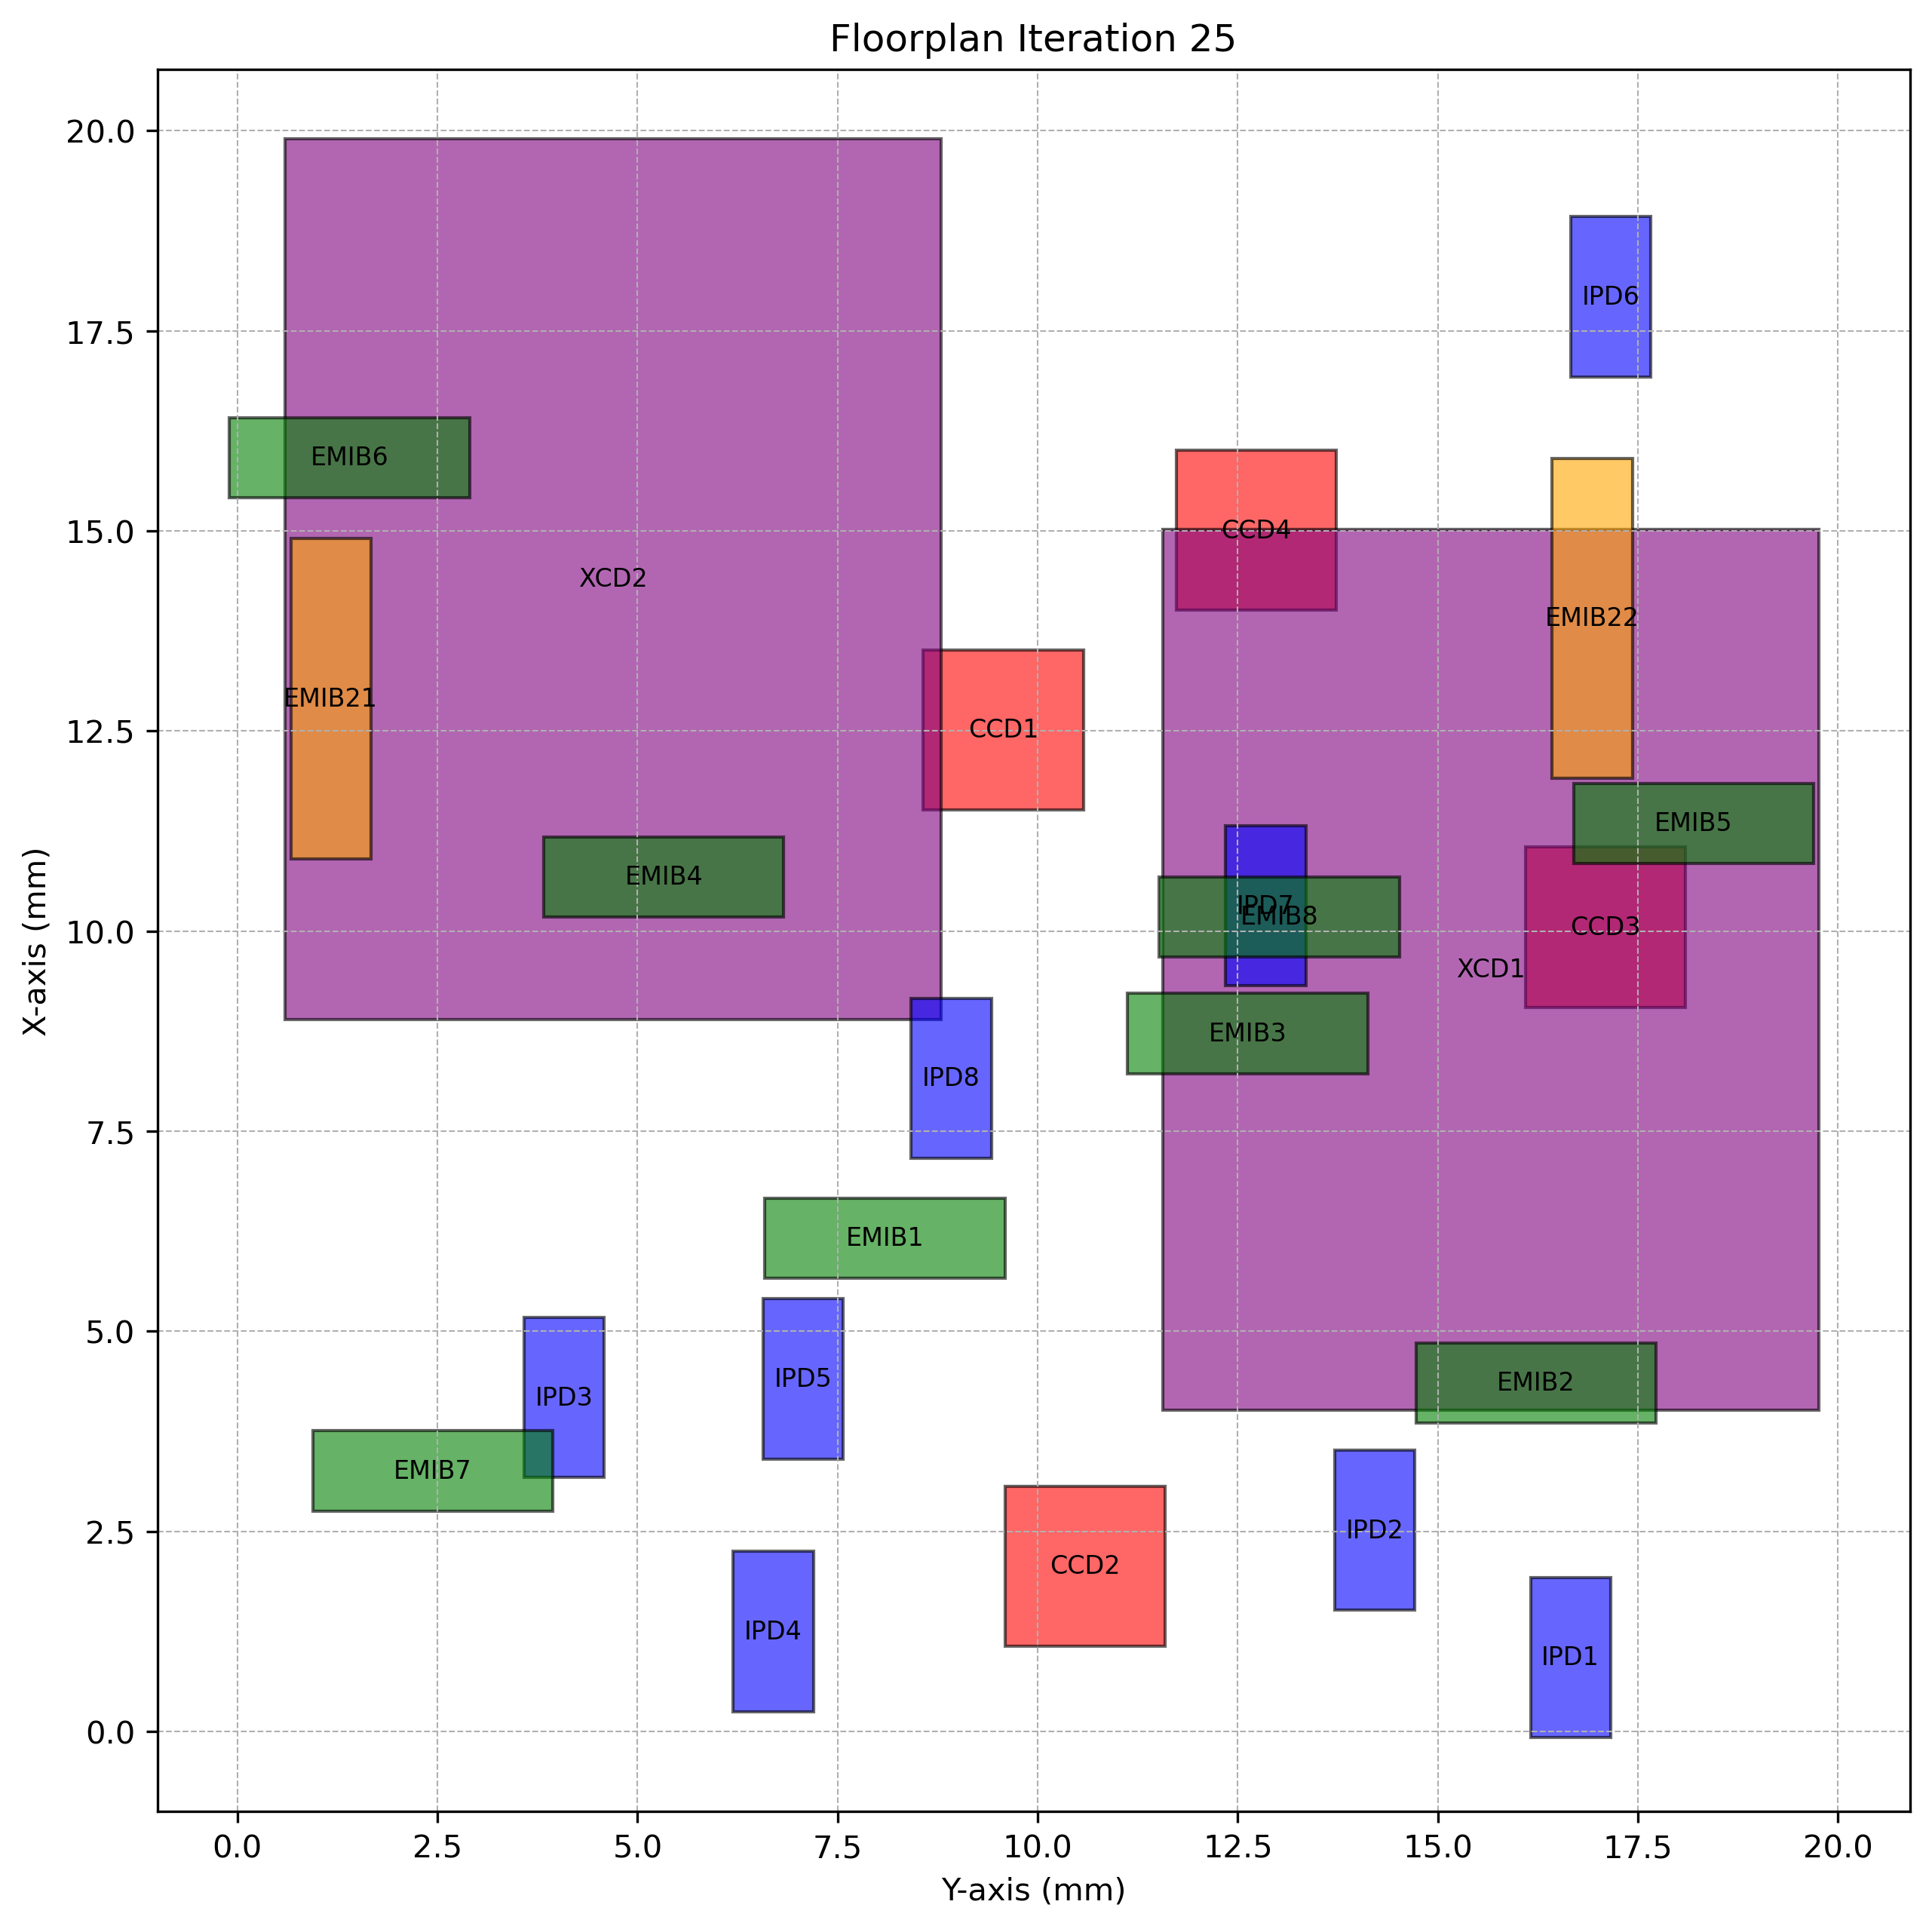

Values plotted in this chart, from the file beside it:
Chiplet_Type, Chiplet_Name, X_Position, Y_Position, Z_Position, Length, Breadth, Rotated
CCD, CCD1, 11.52, 8.57, 2, 2, 2.0, True
CCD, CCD2, 1.064, 9.59, 2, 2, 2.0, True
CCD, CCD3, 9.049, 16.09, 2, 2, 2.0, True
CCD, CCD4, 14.01, 11.73, 2, 2, 2.0, True
XCD, XCD1, 4.016, 11.56, 2, 11, 8.2, True
XCD, XCD2, 8.897, 0.5953, 2, 11, 8.2, True
IPD, IPD1, -0.07426, 16.16, 2, 2, 1.0, True
IPD, IPD2, 1.514, 13.71, 2, 2, 1.0, True
IPD, IPD3, 3.173, 3.582, 2, 2, 1.0, True
IPD, IPD4, 0.2486, 6.197, 2, 2, 1.0, True
IPD, IPD5, 3.404, 6.567, 2, 2, 1.0, True
IPD, IPD6, 16.93, 16.66, 2, 2, 1.0, True
IPD, IPD7, 9.314, 12.35, 2, 2, 1.0, True
IPD, IPD8, 7.16, 8.421, 2, 2, 1.0, True
EMIB, EMIB1, 5.665, 6.592, 1, 1, 3.0, False
EMIB, EMIB2, 3.856, 14.73, 1, 1, 3.0, False
EMIB, EMIB3, 8.221, 11.12, 1, 1, 3.0, False
EMIB, EMIB4, 10.18, 3.828, 1, 1, 3.0, False
EMIB, EMIB5, 10.85, 16.7, 1, 1, 3.0, False
EMIB, EMIB6, 15.42, -0.09855, 1, 1, 3.0, False
EMIB, EMIB7, 2.756, 0.9428, 1, 1, 3.0, False
EMIB, EMIB8, 9.68, 11.52, 1, 1, 3.0, False
EMIB2, EMIB21, 10.9, 0.6678, 1, 4, 1.0, True
EMIB2, EMIB22, 11.91, 16.43, 1, 4, 1.0, True
